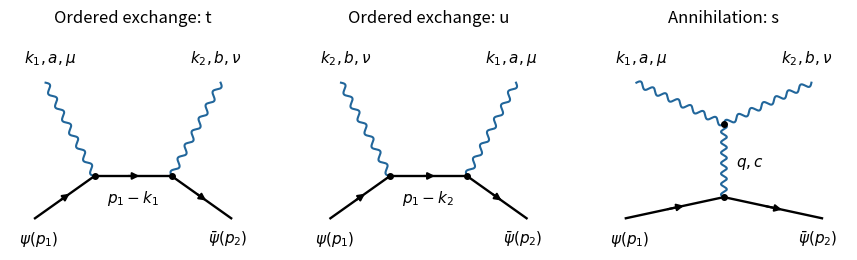

Source code (Python): (Note: this script raises an exception after producing the figure.)
"""Original diagrams for Oxford A15272W1 (2024), question 3.

Tested with Python 3.14, NumPy 2.3.5 and Matplotlib 3.10.7.
Only the named PNG is written, always in the current working directory.
"""
from pathlib import Path

import matplotlib
matplotlib.use("Agg")
import matplotlib.pyplot as plt
import numpy as np


def fermion(ax, a, b):
    a, b = np.asarray(a), np.asarray(b)
    ax.plot(*np.stack([a, b]).T, color="black", lw=1.7)
    ax.annotate("", xy=a + .62 * (b-a), xytext=a + .40 * (b-a),
                arrowprops={"arrowstyle": "-|>", "color": "black", "lw": 1.5})


def boson(ax, a, b):
    a, b = np.asarray(a), np.asarray(b)
    v = b-a
    normal = np.array([-v[1], v[0]]) / np.linalg.norm(v)
    t = np.linspace(0, 1, 400)
    pts = a[:, None] + v[:, None]*t + .030*normal[:, None]*np.sin(14*np.pi*t)
    ax.plot(*pts, color="#21669b", lw=1.5)


def main():
    fig, axes = plt.subplots(1, 3, figsize=(10.8, 3.4), facecolor="white")
    for ax in axes:
        ax.set(xlim=(-1.28, 1.28), ylim=(-.95, 1.2), aspect="equal")
        ax.set_axis_off()
        ax.text(-.98, -.88, r"$\psi(p_1)$", ha="center", fontsize=11)
        ax.text(.98, -.88, r"$\bar\psi(p_2)$", ha="center", fontsize=11)
    for ax, order in zip(axes[:2], [(1, 2), (2, 1)]):
        ax.set_title("Ordered exchange: " + ("t" if order == (1, 2) else "u"), fontsize=12, pad=15)
        left, right = (-.4, -.18), (.4, -.18)
        fermion(ax, (-1.02, -.62), left)
        fermion(ax, left, right)
        fermion(ax, right, (1.02, -.62))
        boson(ax, left, (-.91, .79))
        boson(ax, right, (.91, .79))
        for point in [left, right]:
            ax.plot(*point, "o", color="black", ms=4)
        for x, which in [(-.86, order[0]), (.86, order[1])]:
            ax.text(x, 1.00, r"$k_1,a,\mu$" if which == 1 else r"$k_2,b,\nu$", ha="center", fontsize=11)
        ax.text(0, -.46, r"$p_1-k_1$" if order == (1, 2) else r"$p_1-k_2$", ha="center", fontsize=11)
    ax = axes[2]
    ax.set_title("Annihilation: s", fontsize=12, pad=15)
    lower, upper = (0, -.40), (0, .36)
    fermion(ax, (-1.02, -.62), lower)
    fermion(ax, lower, (1.02, -.62))
    boson(ax, lower, upper)
    boson(ax, upper, (-.91, .79))
    boson(ax, upper, (.91, .79))
    for point in [lower, upper]:
        ax.plot(*point, "o", color="black", ms=4)
    ax.text(-.86, 1.00, r"$k_1,a,\mu$", ha="center", fontsize=11)
    ax.text(.86, 1.00, r"$k_2,b,\nu$", ha="center", fontsize=11)
    ax.text(.13, -.08, r"$q,c$", fontsize=11)
    fig.savefig(Path.cwd() / Path(__file__).with_suffix(".png").name,
                dpi=125, facecolor="white", transparent=False, bbox_inches="tight", pad_inches=.14)
    plt.close(fig)


if __name__ == "__main__":
    main()
